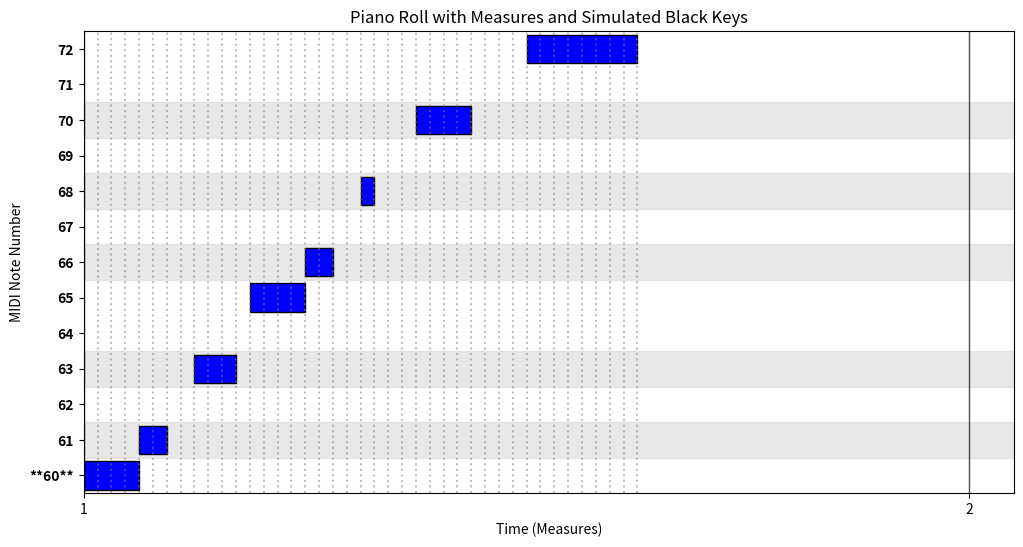

Generate this figure with matplotlib:
import matplotlib.pyplot as plt
import numpy as np
from fractions import Fraction

class Note:
    def __init__(self, position_beats: Fraction, duration_notevalue: Fraction, pitch: int, quantization: Fraction):
        self.position_beats: Fraction = position_beats 
        self.duration_notevalue: Fraction = duration_notevalue 
        self.pitch: int = pitch 
        self.quantization: Fraction = quantization 

def is_black_key(midi_note):
    """Returns True if the given MIDI note is a black key."""
    black_keys = {1, 3, 6, 8, 10}  # C#, D#, F#, G#, A#
    return (midi_note % 12) in black_keys

def plot_piano_roll(notes, beats_per_measure=4):
    """
    Plot a piano roll for a list of Note objects with a quantization grid.
    The time axis is displayed in measures instead of beats.
    
    :param notes: List of Note objects.
    :param beats_per_measure: Number of beats per measure (default: 4/4 time signature).
    """
    fig, ax = plt.subplots(figsize=(12, 6))

    # Find min quantization step (smallest fraction in all notes)
    min_quantization = min(note.quantization for note in notes)

    # Determine the max beat position for grid
    max_position = max(note.position_beats + note.duration_notevalue for note in notes)

    # Get pitch range
    min_pitch = min(note.pitch for note in notes)
    max_pitch = max(note.pitch for note in notes)

    # Draw vertical grid lines based on measures
    num_measures = (float(max_position) / beats_per_measure) + 1
    measure_positions = np.arange(0, float(num_measures) * beats_per_measure, beats_per_measure)
    for measure_pos in measure_positions:
        ax.axvline(measure_pos, color='black', linestyle='-', alpha=0.7, linewidth=1)  # Measure lines

    # Draw finer grid lines for quantization
    grid_positions = np.arange(0, float(max_position) + float(min_quantization), float(min_quantization))
    for grid_pos in grid_positions:
        ax.axvline(grid_pos, color='gray', linestyle='dotted', alpha=0.5)

    # Shade black keys
    for pitch in range(min_pitch, max_pitch + 1):
        if is_black_key(pitch):
            ax.axhspan(pitch - 0.5, pitch + 0.5, color='lightgray', alpha=0.5)

    # Plot notes
    for note in notes:
        ax.barh(y=note.pitch, width=float(note.duration_notevalue), left=float(note.position_beats), 
                height=0.8, color='blue', edgecolor='black')

    ax.set_xlabel("Time (Measures)")
    ax.set_ylabel("MIDI Note Number")
    ax.set_title("Piano Roll with Measures and Simulated Black Keys")

    # Set x-axis labels in measures
    measure_labels = [f"{int(pos // beats_per_measure) + 1}" for pos in measure_positions]
    ax.set_xticks(measure_positions)
    ax.set_xticklabels(measure_labels)

    # Set MIDI note ticks with Middle C in bold
    ax.set_yticks(range(min_pitch, max_pitch + 1))
    y_labels = [f"**{p}**" if p == 60 else str(p) for p in range(min_pitch, max_pitch + 1)]  # Bold Middle C
    ax.set_yticklabels(y_labels, fontsize=10, fontweight='bold' if 60 in range(min_pitch, max_pitch + 1) else 'normal')

    ax.set_ylim(min_pitch - 0.5, max_pitch + 0.5)  # Ensure all notes fit

    plt.show()

# Example Notes
notes = [
    Note(Fraction(0), Fraction(1, 4), 60, Fraction(1, 16)),  # C4
    Note(Fraction(1, 4), Fraction(1, 8), 61, Fraction(1, 16)),  # C#4
    Note(Fraction(1/2), Fraction(3, 16), 63, Fraction(1, 16)),  # D#4
    Note(Fraction(3/4), Fraction(1, 4), 65, Fraction(1, 16)),  # F4
    Note(Fraction(1), Fraction(1, 8), 66, Fraction(1, 16)),  # F#4
    Note(Fraction(5/4), Fraction(1, 16), 68, Fraction(1, 16)),  # G#4
    Note(Fraction(6/4), Fraction(1, 4), 70, Fraction(1, 16)),  # A#4
    Note(Fraction(2), Fraction(1/2), 72, Fraction(1, 16))   # C5
]

plot_piano_roll(notes)
